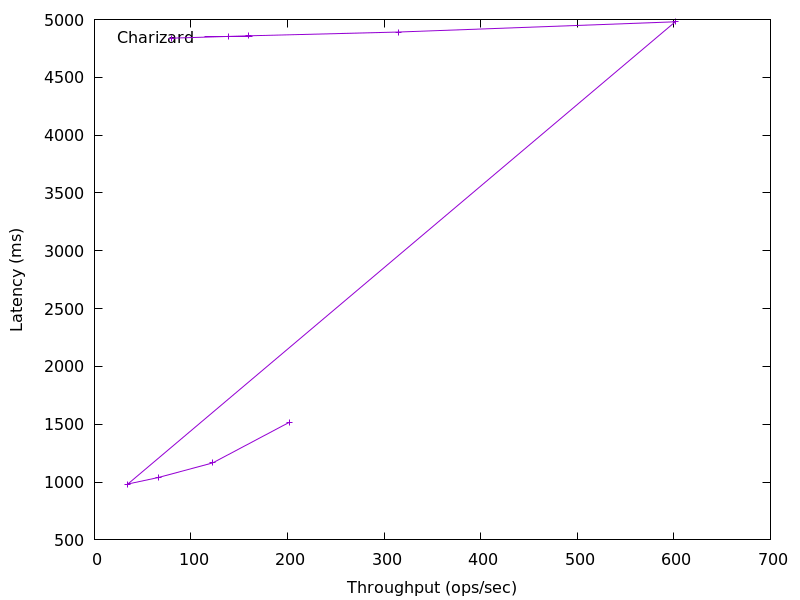

Data behind this chart, as committed beside it:
202.31172474361776, 1519.5433471999984
122.4, 1166
66.36, 1040
34.57, 983.4
601.4, 4980
314.4, 4892
160, 4859
80.25, 4839
